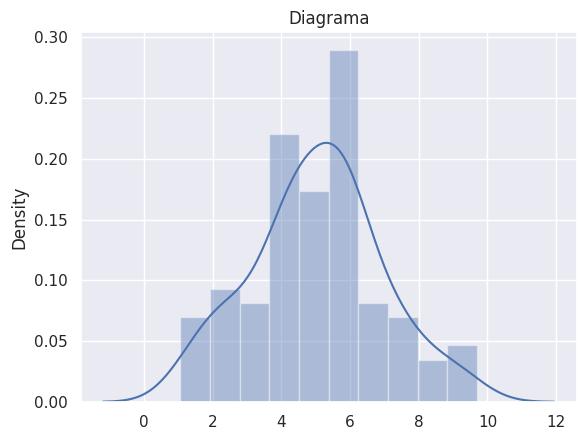

Reproduce this figure in Python.
import numpy as np
import pandas as pd
import seaborn as sns
import matplotlib.pyplot as plt

from scipy import stats
sns.set(color_codes=True)
a = np.random.normal(loc=5,size=100,scale=2) 
sns.distplot(a);
plt.title("Diagrama")

plt.show()